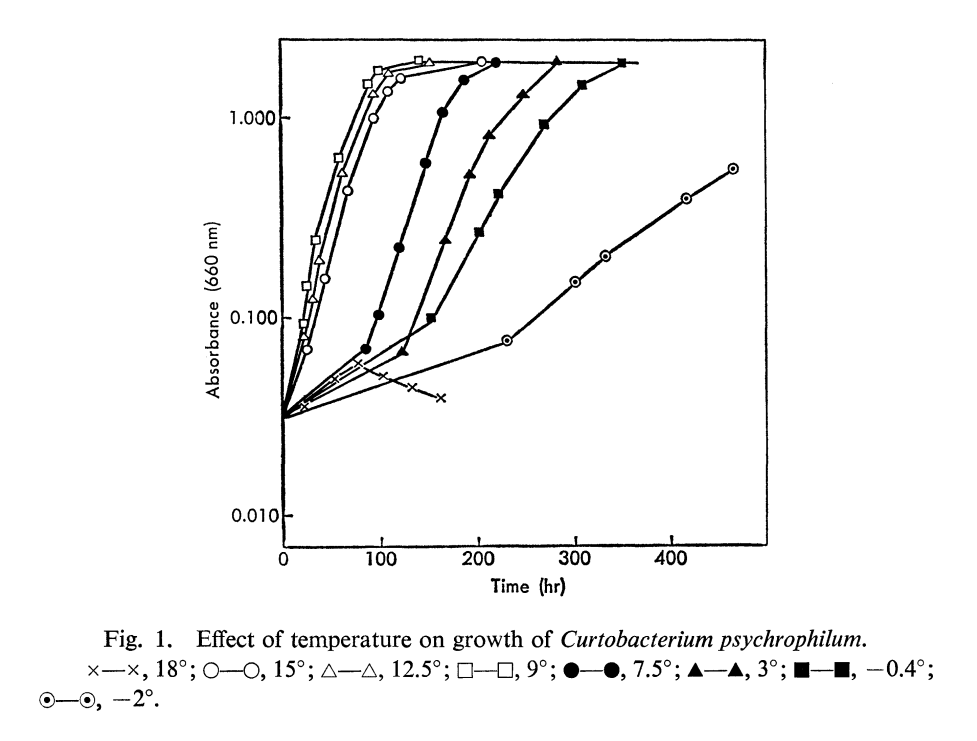

The data file committed next to this chart (first rows):
9, , 18, , 15, , 12.5, , 7.5, , 3, , -0.4, , -0.2, 
X, Y, X, Y, X, Y, X, Y, X, Y, X, Y, X, Y, X, Y
20.27, 0.09349, 19.69, 0.03463, 24.54, 0.06711, 21.07, 0.07882, 83.48, 0.06807, 121, 0.06514, 152.4, 0.09508, 229.1, 0.07416
23.19, 0.141, 53.81, 0.04805, 42.88, 0.1525, 29.35, 0.1212, 97.11, 0.1015, 167.2, 0.2366, 201.2, 0.2606, 300.9, 0.1442
33.32, 0.2398, 75.35, 0.05802, 65.8, 0.4277, 36.76, 0.1903, 119, 0.2194, 191.8, 0.511, 222, 0.4004, 332.3, 0.1962
56.2, 0.6267, 102, 0.04978, 93.07, 0.9807, 61.45, 0.5177, 147.2, 0.5848, 212.6, 0.7929, 269.8, 0.8982, 414.8, 0.3773
86.17, 1.496, 132.3, 0.044, 108.4, 1.336, 93.23, 1.299, 164.5, 1.045, 245.9, 1.266, 309.4, 1.434, 463.2, 0.5281
97.86, 1.719, 160.8, 0.03851, 121.9, 1.551, 109.4, 1.633, 187.1, 1.526, 282.7, 1.866, 350.6, 1.798, , 
140.8, 1.95, , , 206, 1.899, 151.5, 1.872, 220.2, 1.878, , , , , , 
